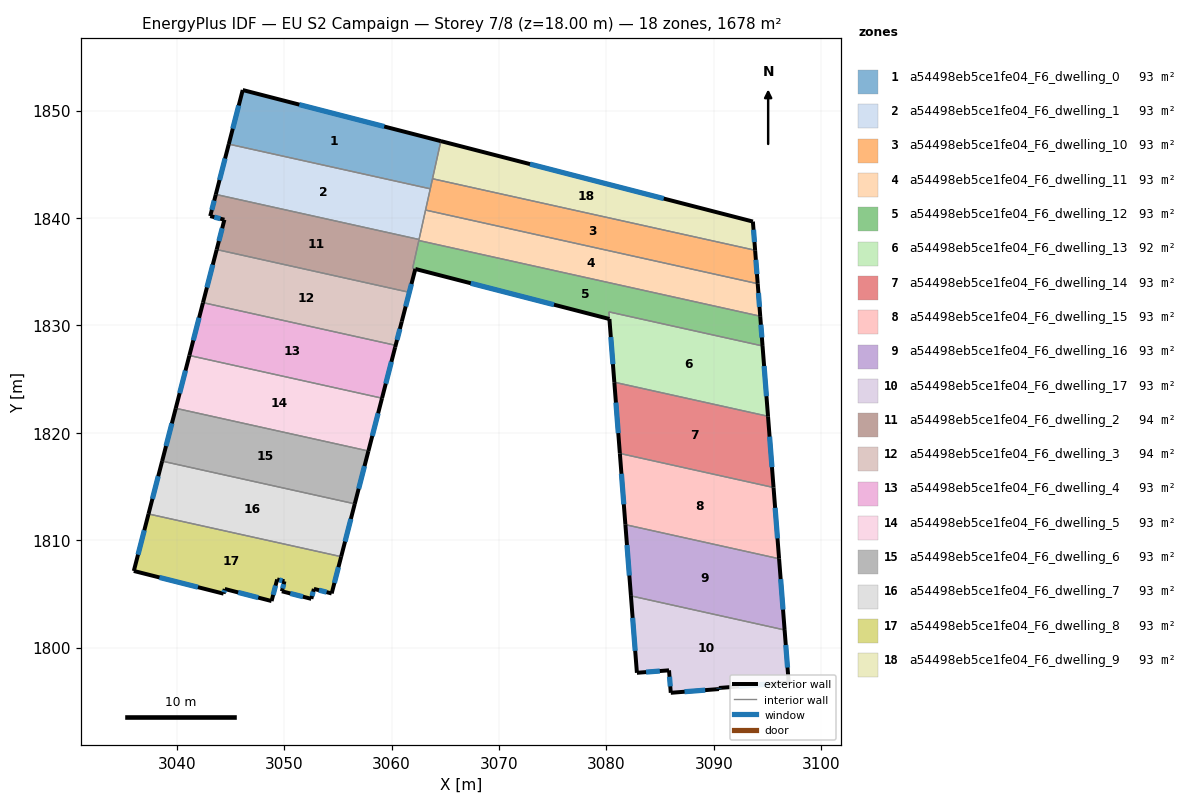
=== STOREY PLAN SPEC (per zone: floor XY polygon, exterior-wall plan segments, windows/doors) ===
zone 1: a54498eb5ce1fe04_F6_dwelling_0  (93.2 m²)
  floor: (3064.59, 1847.16) (3063.61, 1842.72) (3044.85, 1846.88) (3046.15, 1851.91)
  exterior wall: (3046.15, 1851.91) – (3044.85, 1846.88)  [5.2 m]
    window: (3045.78, 1850.47) – (3045.22, 1848.32)  [2.9 m²]
  exterior wall: (3064.59, 1847.16) – (3046.15, 1851.91)  [19.0 m]
    window: (3059.32, 1848.52) – (3051.42, 1850.55)  [10.5 m²]
  interior walls: 3
zone 2: a54498eb5ce1fe04_F6_dwelling_1  (93.2 m²)
  floor: (3063.61, 1842.72) (3062.56, 1838.00) (3043.65, 1842.20) (3044.85, 1846.88)
  exterior wall: (3044.85, 1846.88) – (3043.65, 1842.20)  [4.8 m]
    window: (3044.51, 1845.54) – (3043.99, 1843.53)  [2.7 m²]
  interior walls: 4
zone 3: a54498eb5ce1fe04_F6_dwelling_10  (93.2 m²)
  floor: (3093.84, 1837.00) (3094.08, 1833.89) (3063.17, 1840.74) (3063.82, 1843.66)
  exterior wall: (3094.08, 1833.89) – (3093.84, 1837.00)  [3.1 m]
    window: (3094.02, 1834.78) – (3093.91, 1836.11)  [1.7 m²]
  interior walls: 4
zone 4: a54498eb5ce1fe04_F6_dwelling_11  (93.2 m²)
  floor: (3094.08, 1833.89) (3094.32, 1830.86) (3062.54, 1837.91) (3063.17, 1840.74)
  exterior wall: (3094.32, 1830.86) – (3094.08, 1833.89)  [3.0 m]
    window: (3094.25, 1831.72) – (3094.15, 1833.02)  [1.7 m²]
  interior walls: 4
zone 5: a54498eb5ce1fe04_F6_dwelling_12  (93.4 m²)
  floor: (3094.32, 1830.86) (3094.53, 1828.09) (3080.23, 1831.26) (3080.28, 1830.60) (3062.22, 1835.26) (3061.97, 1835.31) (3062.54, 1837.91)
  exterior wall: (3094.53, 1828.09) – (3094.32, 1830.86)  [2.8 m]
    window: (3094.47, 1828.88) – (3094.38, 1830.07)  [1.5 m²]
  exterior wall: (3062.22, 1835.26) – (3080.28, 1830.60)  [18.7 m]
    window: (3067.38, 1833.93) – (3075.12, 1831.93)  [10.3 m²]
  interior walls: 5
zone 6: a54498eb5ce1fe04_F6_dwelling_13  (92.0 m²)
  floor: (3094.53, 1828.09) (3095.04, 1821.54) (3080.74, 1824.71) (3080.23, 1831.26)
  exterior wall: (3095.04, 1821.54) – (3094.53, 1828.09)  [6.6 m]
    window: (3094.90, 1823.41) – (3094.68, 1826.22)  [3.6 m²]
  exterior wall: (3080.28, 1830.60) – (3080.74, 1824.71)  [5.9 m]
    window: (3080.41, 1828.92) – (3080.61, 1826.40)  [3.3 m²]
  interior walls: 3
zone 7: a54498eb5ce1fe04_F6_dwelling_14  (93.2 m²)
  floor: (3095.04, 1821.54) (3095.56, 1814.92) (3081.25, 1818.09) (3080.74, 1824.71)
  exterior wall: (3080.74, 1824.71) – (3081.25, 1818.09)  [6.6 m]
    window: (3080.89, 1822.82) – (3081.11, 1819.98)  [3.7 m²]
  exterior wall: (3095.56, 1814.92) – (3095.04, 1821.54)  [6.6 m]
    window: (3095.41, 1816.81) – (3095.19, 1819.65)  [3.7 m²]
  interior walls: 2
zone 8: a54498eb5ce1fe04_F6_dwelling_15  (93.2 m²)
  floor: (3095.56, 1814.92) (3096.07, 1808.29) (3081.77, 1811.46) (3081.25, 1818.09)
  exterior wall: (3081.25, 1818.09) – (3081.77, 1811.46)  [6.6 m]
    window: (3081.40, 1816.19) – (3081.62, 1813.35)  [3.7 m²]
  exterior wall: (3096.07, 1808.29) – (3095.56, 1814.92)  [6.6 m]
    window: (3095.93, 1810.18) – (3095.71, 1813.02)  [3.7 m²]
  interior walls: 2
zone 9: a54498eb5ce1fe04_F6_dwelling_16  (93.2 m²)
  floor: (3096.07, 1808.29) (3096.59, 1801.66) (3082.28, 1804.83) (3081.77, 1811.46)
  exterior wall: (3081.77, 1811.46) – (3082.28, 1804.83)  [6.6 m]
    window: (3081.92, 1809.56) – (3082.14, 1806.72)  [3.7 m²]
  exterior wall: (3096.59, 1801.66) – (3096.07, 1808.29)  [6.6 m]
    window: (3096.44, 1803.55) – (3096.22, 1806.39)  [3.7 m²]
  interior walls: 2
zone 10: a54498eb5ce1fe04_F6_dwelling_17  (93.2 m²)
  floor: (3096.59, 1801.66) (3096.97, 1796.76) (3090.47, 1796.25) (3090.48, 1796.16) (3085.99, 1795.81) (3085.83, 1797.90) (3082.84, 1797.67) (3082.28, 1804.83)
  exterior wall: (3082.28, 1804.83) – (3082.84, 1797.67)  [7.2 m]
    window: (3082.44, 1802.78) – (3082.68, 1799.71)  [4.0 m²]
  exterior wall: (3096.97, 1796.76) – (3096.59, 1801.66)  [4.9 m]
    window: (3096.86, 1798.16) – (3096.70, 1800.26)  [2.7 m²]
  exterior wall: (3090.47, 1796.25) – (3096.97, 1796.76)  [6.5 m]
    window: (3092.33, 1796.40) – (3095.11, 1796.62)  [3.6 m²]
  exterior wall: (3090.48, 1796.16) – (3090.47, 1796.25)  [0.1 m]
    window: (3090.47, 1796.18) – (3090.47, 1796.23)  [0.1 m²]
  exterior wall: (3085.99, 1795.81) – (3090.48, 1796.16)  [4.5 m]
    window: (3087.27, 1795.91) – (3089.20, 1796.06)  [2.5 m²]
  exterior wall: (3085.83, 1797.90) – (3085.99, 1795.81)  [2.1 m]
    window: (3085.88, 1797.30) – (3085.95, 1796.41)  [1.2 m²]
  exterior wall: (3082.84, 1797.67) – (3085.83, 1797.90)  [3.0 m]
    window: (3083.69, 1797.73) – (3084.98, 1797.83)  [1.7 m²]
  interior walls: 1
zone 11: a54498eb5ce1fe04_F6_dwelling_2  (93.8 m²)
  floor: (3062.56, 1838.00) (3061.97, 1835.31) (3062.22, 1835.26) (3060.95, 1830.37) (3061.65, 1833.08) (3043.73, 1837.07) (3044.44, 1839.84) (3043.12, 1840.18) (3043.65, 1842.20)
  exterior wall: (3044.44, 1839.84) – (3043.73, 1837.07)  [2.9 m]
    window: (3044.24, 1839.05) – (3043.93, 1837.86)  [1.6 m²]
  exterior wall: (3043.12, 1840.18) – (3044.44, 1839.84)  [1.4 m]
    window: (3043.50, 1840.08) – (3044.07, 1839.94)  [0.8 m²]
  exterior wall: (3043.65, 1842.20) – (3043.12, 1840.18)  [2.1 m]
    window: (3043.50, 1841.62) – (3043.27, 1840.76)  [1.1 m²]
  exterior wall: (3060.96, 1830.37) – (3062.22, 1835.26)  [5.0 m]
    window: (3061.32, 1831.77) – (3061.86, 1833.86)  [2.8 m²]
  interior walls: 6
zone 12: a54498eb5ce1fe04_F6_dwelling_3  (93.6 m²)
  floor: (3061.65, 1833.08) (3060.95, 1830.36) (3060.34, 1827.97) (3060.38, 1828.15) (3042.45, 1832.12) (3043.73, 1837.07)
  exterior wall: (3043.73, 1837.07) – (3042.45, 1832.12)  [5.1 m]
    window: (3043.36, 1835.65) – (3042.82, 1833.54)  [2.8 m²]
  exterior wall: (3060.34, 1827.97) – (3060.95, 1830.36)  [2.5 m]
    window: (3060.51, 1828.65) – (3060.78, 1829.68)  [1.4 m²]
  interior walls: 4
zone 13: a54498eb5ce1fe04_F6_dwelling_4  (93.2 m²)
  floor: (3060.38, 1828.15) (3060.34, 1827.97) (3059.11, 1823.23) (3041.18, 1827.21) (3042.45, 1832.12)
  exterior wall: (3059.11, 1823.23) – (3060.34, 1827.97)  [4.9 m]
    window: (3059.46, 1824.58) – (3059.99, 1826.61)  [2.7 m²]
  exterior wall: (3042.45, 1832.12) – (3041.18, 1827.21)  [5.1 m]
    window: (3042.09, 1830.72) – (3041.55, 1828.61)  [2.8 m²]
  interior walls: 3
zone 14: a54498eb5ce1fe04_F6_dwelling_5  (93.2 m²)
  floor: (3059.11, 1823.23) (3057.85, 1818.31) (3039.92, 1822.29) (3041.18, 1827.21)
  exterior wall: (3041.18, 1827.21) – (3039.92, 1822.29)  [5.1 m]
    window: (3040.82, 1825.80) – (3040.28, 1823.69)  [2.8 m²]
  exterior wall: (3057.85, 1818.31) – (3059.11, 1823.23)  [5.1 m]
    window: (3058.21, 1819.72) – (3058.75, 1821.83)  [2.8 m²]
  interior walls: 2
zone 15: a54498eb5ce1fe04_F6_dwelling_6  (93.2 m²)
  floor: (3057.85, 1818.31) (3056.58, 1813.40) (3038.65, 1817.37) (3039.92, 1822.29)
  exterior wall: (3039.92, 1822.29) – (3038.65, 1817.37)  [5.1 m]
    window: (3039.55, 1820.88) – (3039.01, 1818.78)  [2.8 m²]
  exterior wall: (3056.58, 1813.40) – (3057.85, 1818.31)  [5.1 m]
    window: (3056.94, 1814.80) – (3057.48, 1816.91)  [2.8 m²]
  interior walls: 2
zone 16: a54498eb5ce1fe04_F6_dwelling_7  (93.2 m²)
  floor: (3056.58, 1813.40) (3055.31, 1808.48) (3037.38, 1812.45) (3038.65, 1817.37)
  exterior wall: (3038.65, 1817.37) – (3037.38, 1812.45)  [5.1 m]
    window: (3038.29, 1815.97) – (3037.74, 1813.86)  [2.8 m²]
  exterior wall: (3055.31, 1808.48) – (3056.58, 1813.40)  [5.1 m]
    window: (3055.67, 1809.88) – (3056.22, 1811.99)  [2.8 m²]
  interior walls: 2
zone 17: a54498eb5ce1fe04_F6_dwelling_8  (93.2 m²)
  floor: (3055.31, 1808.48) (3054.43, 1805.05) (3052.77, 1805.48) (3052.53, 1804.55) (3049.79, 1805.26) (3050.03, 1806.19) (3049.35, 1806.36) (3048.84, 1804.35) (3044.48, 1805.47) (3044.37, 1805.04) (3036.01, 1807.15) (3037.38, 1812.45)
  exterior wall: (3050.03, 1806.19) – (3049.79, 1805.26)  [1.0 m]
    window: (3049.96, 1805.92) – (3049.86, 1805.52)  [0.5 m²]
  exterior wall: (3049.35, 1806.36) – (3050.03, 1806.19)  [0.7 m]
    window: (3049.55, 1806.31) – (3049.84, 1806.24)  [0.4 m²]
  exterior wall: (3048.84, 1804.35) – (3049.35, 1806.36)  [2.1 m]
    window: (3048.98, 1804.92) – (3049.21, 1805.79)  [1.1 m²]
  exterior wall: (3044.48, 1805.47) – (3048.84, 1804.35)  [4.5 m]
    window: (3045.72, 1805.15) – (3047.59, 1804.67)  [2.5 m²]
  exterior wall: (3044.37, 1805.04) – (3044.48, 1805.47)  [0.4 m]
    window: (3044.40, 1805.16) – (3044.45, 1805.35)  [0.2 m²]
  exterior wall: (3036.01, 1807.15) – (3044.37, 1805.04)  [8.6 m]
    window: (3038.40, 1806.54) – (3041.98, 1805.64)  [4.7 m²]
  exterior wall: (3037.38, 1812.45) – (3036.01, 1807.15)  [5.5 m]
    window: (3036.99, 1810.94) – (3036.40, 1808.66)  [3.0 m²]
  exterior wall: (3054.43, 1805.05) – (3055.31, 1808.48)  [3.5 m]
    window: (3054.68, 1806.03) – (3055.06, 1807.50)  [1.9 m²]
  exterior wall: (3052.77, 1805.48) – (3054.43, 1805.05)  [1.7 m]
    window: (3053.25, 1805.36) – (3053.96, 1805.18)  [0.9 m²]
  exterior wall: (3052.53, 1804.55) – (3052.77, 1805.48)  [1.0 m]
    window: (3052.60, 1804.82) – (3052.70, 1805.22)  [0.5 m²]
  exterior wall: (3049.79, 1805.26) – (3052.53, 1804.55)  [2.8 m]
    window: (3050.58, 1805.06) – (3051.75, 1804.75)  [1.6 m²]
  interior walls: 1
zone 18: a54498eb5ce1fe04_F6_dwelling_9  (93.2 m²)
  floor: (3093.64, 1839.67) (3093.84, 1837.00) (3063.82, 1843.66) (3064.59, 1847.16)
  exterior wall: (3093.64, 1839.67) – (3064.59, 1847.16)  [30.0 m]
    window: (3085.34, 1841.81) – (3072.89, 1845.02)  [16.5 m²]
  exterior wall: (3093.84, 1837.00) – (3093.64, 1839.67)  [2.7 m]
    window: (3093.78, 1837.76) – (3093.69, 1838.91)  [1.5 m²]
  interior walls: 2

=== DERIVED (storey summary) ===
Building: EU S2 Campaign
Storey: 7 of 8  (floor level z = 18.00 m)
Storey gross floor area: 1677.6 m²
Zones on this storey: 18
  - a54498eb5ce1fe04_F6_dwelling_0: floor 93.2 m²; exterior wall 24.2 m (72.7 m²); 2 window(s) 13.4 m²; WWR 18.4%
  - a54498eb5ce1fe04_F6_dwelling_1: floor 93.2 m²; exterior wall 4.8 m (14.5 m²); 1 window(s) 2.7 m²; WWR 18.4%
  - a54498eb5ce1fe04_F6_dwelling_10: floor 93.2 m²; exterior wall 3.1 m (9.4 m²); 1 window(s) 1.7 m²; WWR 18.4%
  - a54498eb5ce1fe04_F6_dwelling_11: floor 93.2 m²; exterior wall 3.0 m (9.1 m²); 1 window(s) 1.7 m²; WWR 18.4%
  - a54498eb5ce1fe04_F6_dwelling_12: floor 93.4 m²; exterior wall 21.4 m (64.3 m²); 2 window(s) 11.8 m²; WWR 18.4%
  - a54498eb5ce1fe04_F6_dwelling_13: floor 92.0 m²; exterior wall 12.5 m (37.4 m²); 2 window(s) 6.9 m²; WWR 18.4%
  - a54498eb5ce1fe04_F6_dwelling_14: floor 93.2 m²; exterior wall 13.3 m (39.9 m²); 2 window(s) 7.3 m²; WWR 18.4%
  - a54498eb5ce1fe04_F6_dwelling_15: floor 93.2 m²; exterior wall 13.3 m (39.9 m²); 2 window(s) 7.3 m²; WWR 18.4%
  - a54498eb5ce1fe04_F6_dwelling_16: floor 93.2 m²; exterior wall 13.3 m (39.9 m²); 2 window(s) 7.3 m²; WWR 18.4%
  - a54498eb5ce1fe04_F6_dwelling_17: floor 93.2 m²; exterior wall 28.3 m (84.9 m²); 7 window(s) 15.6 m²; WWR 18.4%
  - a54498eb5ce1fe04_F6_dwelling_2: floor 93.8 m²; exterior wall 11.4 m (34.1 m²); 4 window(s) 6.3 m²; WWR 18.4%
  - a54498eb5ce1fe04_F6_dwelling_3: floor 93.6 m²; exterior wall 7.6 m (22.7 m²); 2 window(s) 4.2 m²; WWR 18.4%
  - a54498eb5ce1fe04_F6_dwelling_4: floor 93.2 m²; exterior wall 10.0 m (29.9 m²); 2 window(s) 5.5 m²; WWR 18.4%
  - a54498eb5ce1fe04_F6_dwelling_5: floor 93.2 m²; exterior wall 10.2 m (30.5 m²); 2 window(s) 5.6 m²; WWR 18.4%
  - a54498eb5ce1fe04_F6_dwelling_6: floor 93.2 m²; exterior wall 10.2 m (30.5 m²); 2 window(s) 5.6 m²; WWR 18.4%
  - a54498eb5ce1fe04_F6_dwelling_7: floor 93.2 m²; exterior wall 10.2 m (30.5 m²); 2 window(s) 5.6 m²; WWR 18.4%
  - a54498eb5ce1fe04_F6_dwelling_8: floor 93.2 m²; exterior wall 31.8 m (95.5 m²); 11 window(s) 17.5 m²; WWR 18.4%
  - a54498eb5ce1fe04_F6_dwelling_9: floor 93.2 m²; exterior wall 32.7 m (98.0 m²); 2 window(s) 18.0 m²; WWR 18.4%
Zone adjacency (shared interzone walls):
  - a54498eb5ce1fe04_F6_dwelling_0 ↔ a54498eb5ce1fe04_F6_dwelling_1
  - a54498eb5ce1fe04_F6_dwelling_0 ↔ a54498eb5ce1fe04_F6_dwelling_10
  - a54498eb5ce1fe04_F6_dwelling_0 ↔ a54498eb5ce1fe04_F6_dwelling_9
  - a54498eb5ce1fe04_F6_dwelling_1 ↔ a54498eb5ce1fe04_F6_dwelling_10
  - a54498eb5ce1fe04_F6_dwelling_1 ↔ a54498eb5ce1fe04_F6_dwelling_11
  - a54498eb5ce1fe04_F6_dwelling_1 ↔ a54498eb5ce1fe04_F6_dwelling_2
  - a54498eb5ce1fe04_F6_dwelling_10 ↔ a54498eb5ce1fe04_F6_dwelling_11
  - a54498eb5ce1fe04_F6_dwelling_10 ↔ a54498eb5ce1fe04_F6_dwelling_9
  - a54498eb5ce1fe04_F6_dwelling_11 ↔ a54498eb5ce1fe04_F6_dwelling_12
  - a54498eb5ce1fe04_F6_dwelling_11 ↔ a54498eb5ce1fe04_F6_dwelling_2
  - a54498eb5ce1fe04_F6_dwelling_12 ↔ a54498eb5ce1fe04_F6_dwelling_13
  - a54498eb5ce1fe04_F6_dwelling_12 ↔ a54498eb5ce1fe04_F6_dwelling_2
  - a54498eb5ce1fe04_F6_dwelling_13 ↔ a54498eb5ce1fe04_F6_dwelling_14
  - a54498eb5ce1fe04_F6_dwelling_14 ↔ a54498eb5ce1fe04_F6_dwelling_15
  - a54498eb5ce1fe04_F6_dwelling_15 ↔ a54498eb5ce1fe04_F6_dwelling_16
  - a54498eb5ce1fe04_F6_dwelling_16 ↔ a54498eb5ce1fe04_F6_dwelling_17
  - a54498eb5ce1fe04_F6_dwelling_2 ↔ a54498eb5ce1fe04_F6_dwelling_3
  - a54498eb5ce1fe04_F6_dwelling_3 ↔ a54498eb5ce1fe04_F6_dwelling_4
  - a54498eb5ce1fe04_F6_dwelling_4 ↔ a54498eb5ce1fe04_F6_dwelling_5
  - a54498eb5ce1fe04_F6_dwelling_5 ↔ a54498eb5ce1fe04_F6_dwelling_6
  - a54498eb5ce1fe04_F6_dwelling_6 ↔ a54498eb5ce1fe04_F6_dwelling_7
  - a54498eb5ce1fe04_F6_dwelling_7 ↔ a54498eb5ce1fe04_F6_dwelling_8